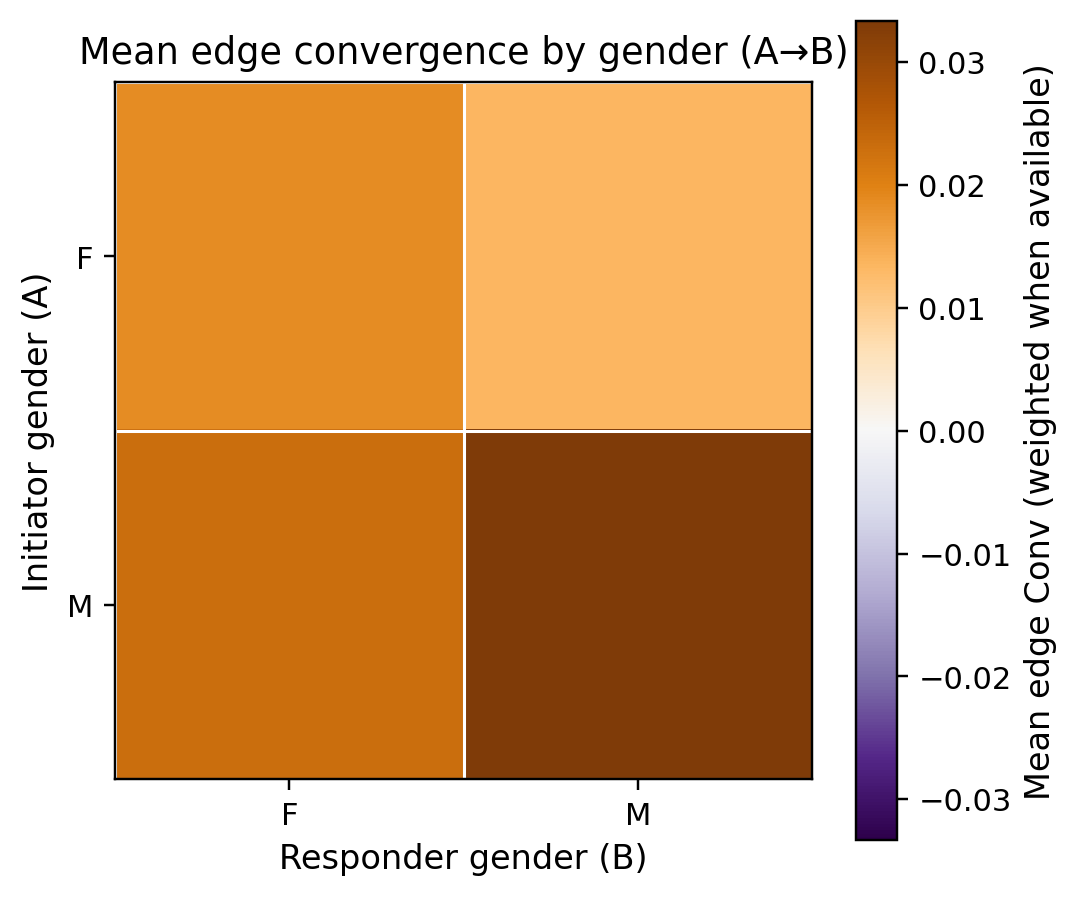

Data behind this chart, as committed beside it:
a_gender, F, M
F, 0.01853, 0.01341
M, 0.0231, 0.03333
